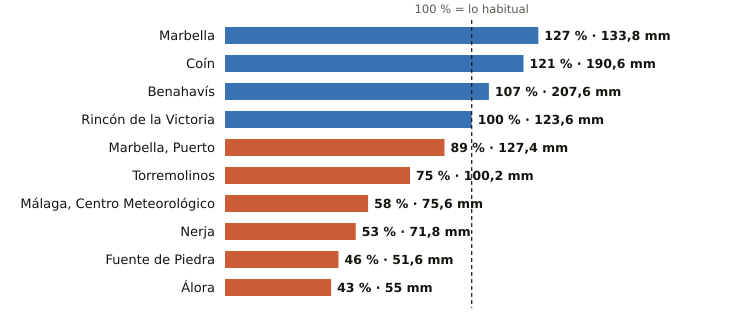

Data behind this chart, as committed beside it:
estacion, provincia, indicativo, mm_otono, referencia_mm, pct, periodo_referencia, hasta, hora
Marbella, Málaga, 6083X, 133.8, 105.0, 127, 2009-2024, 2026-11-20, 21
Coín, Málaga, 6143X, 190.6, 157.1, 121, 2003-2025, 2026-11-20, 20
Benahavís, Málaga, 6069X, 207.6, 194.9, 107, 2005-2025, 2026-11-20, 21
Rincón de la Victoria, Málaga, 6175X, 123.6, 123.2, 100, 2006-2025, 2026-11-20, 19
Marbella, Puerto, Málaga, 6076X, 127.4, 142.6, 89, 2003-2025, 2026-11-20, 20
Torremolinos, Málaga, 6088X, 100.2, 134.2, 75, 2008-2025, 2026-11-20, 20
Málaga, Centro Meteorológico, Málaga, 6156X, 75.6, 129.5, 58, 1991-2020, 2026-11-20, 21
Nerja, Málaga, 6213X, 71.8, 136.5, 53, 2003-2025, 2026-11-20, 20
Fuente de Piedra, Málaga, 6375X, 51.6, 111.4, 46, 2009-2025, 2026-11-20, 20
Álora, Málaga, 6127X, 55.0, 127.6, 43, 2008-2025, 2026-11-20, 20
